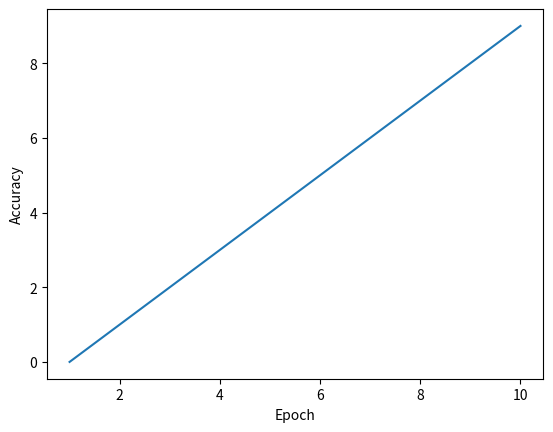

Here is the Python script that generated this plot:
from typing import List

from matplotlib import pyplot as plt


def plot_accuracy(accuracy_list: List[float]) -> None:
    plt.plot(range(1, len(accuracy_list) + 1), accuracy_list)
    plt.xlabel('Epoch')
    plt.ylabel('Accuracy')
    plt.show()


def plot_loss(loss_list: List[float]) -> None:
    plt.plot(range(1, len(loss_list) + 1), loss_list)
    plt.xlabel('Epoch')
    plt.ylabel('Loss')
    plt.show()


def main():
    accuracy_list = list(range(0, 10, 1))
    plot_accuracy(accuracy_list)


if __name__ == '__main__':
    main()
